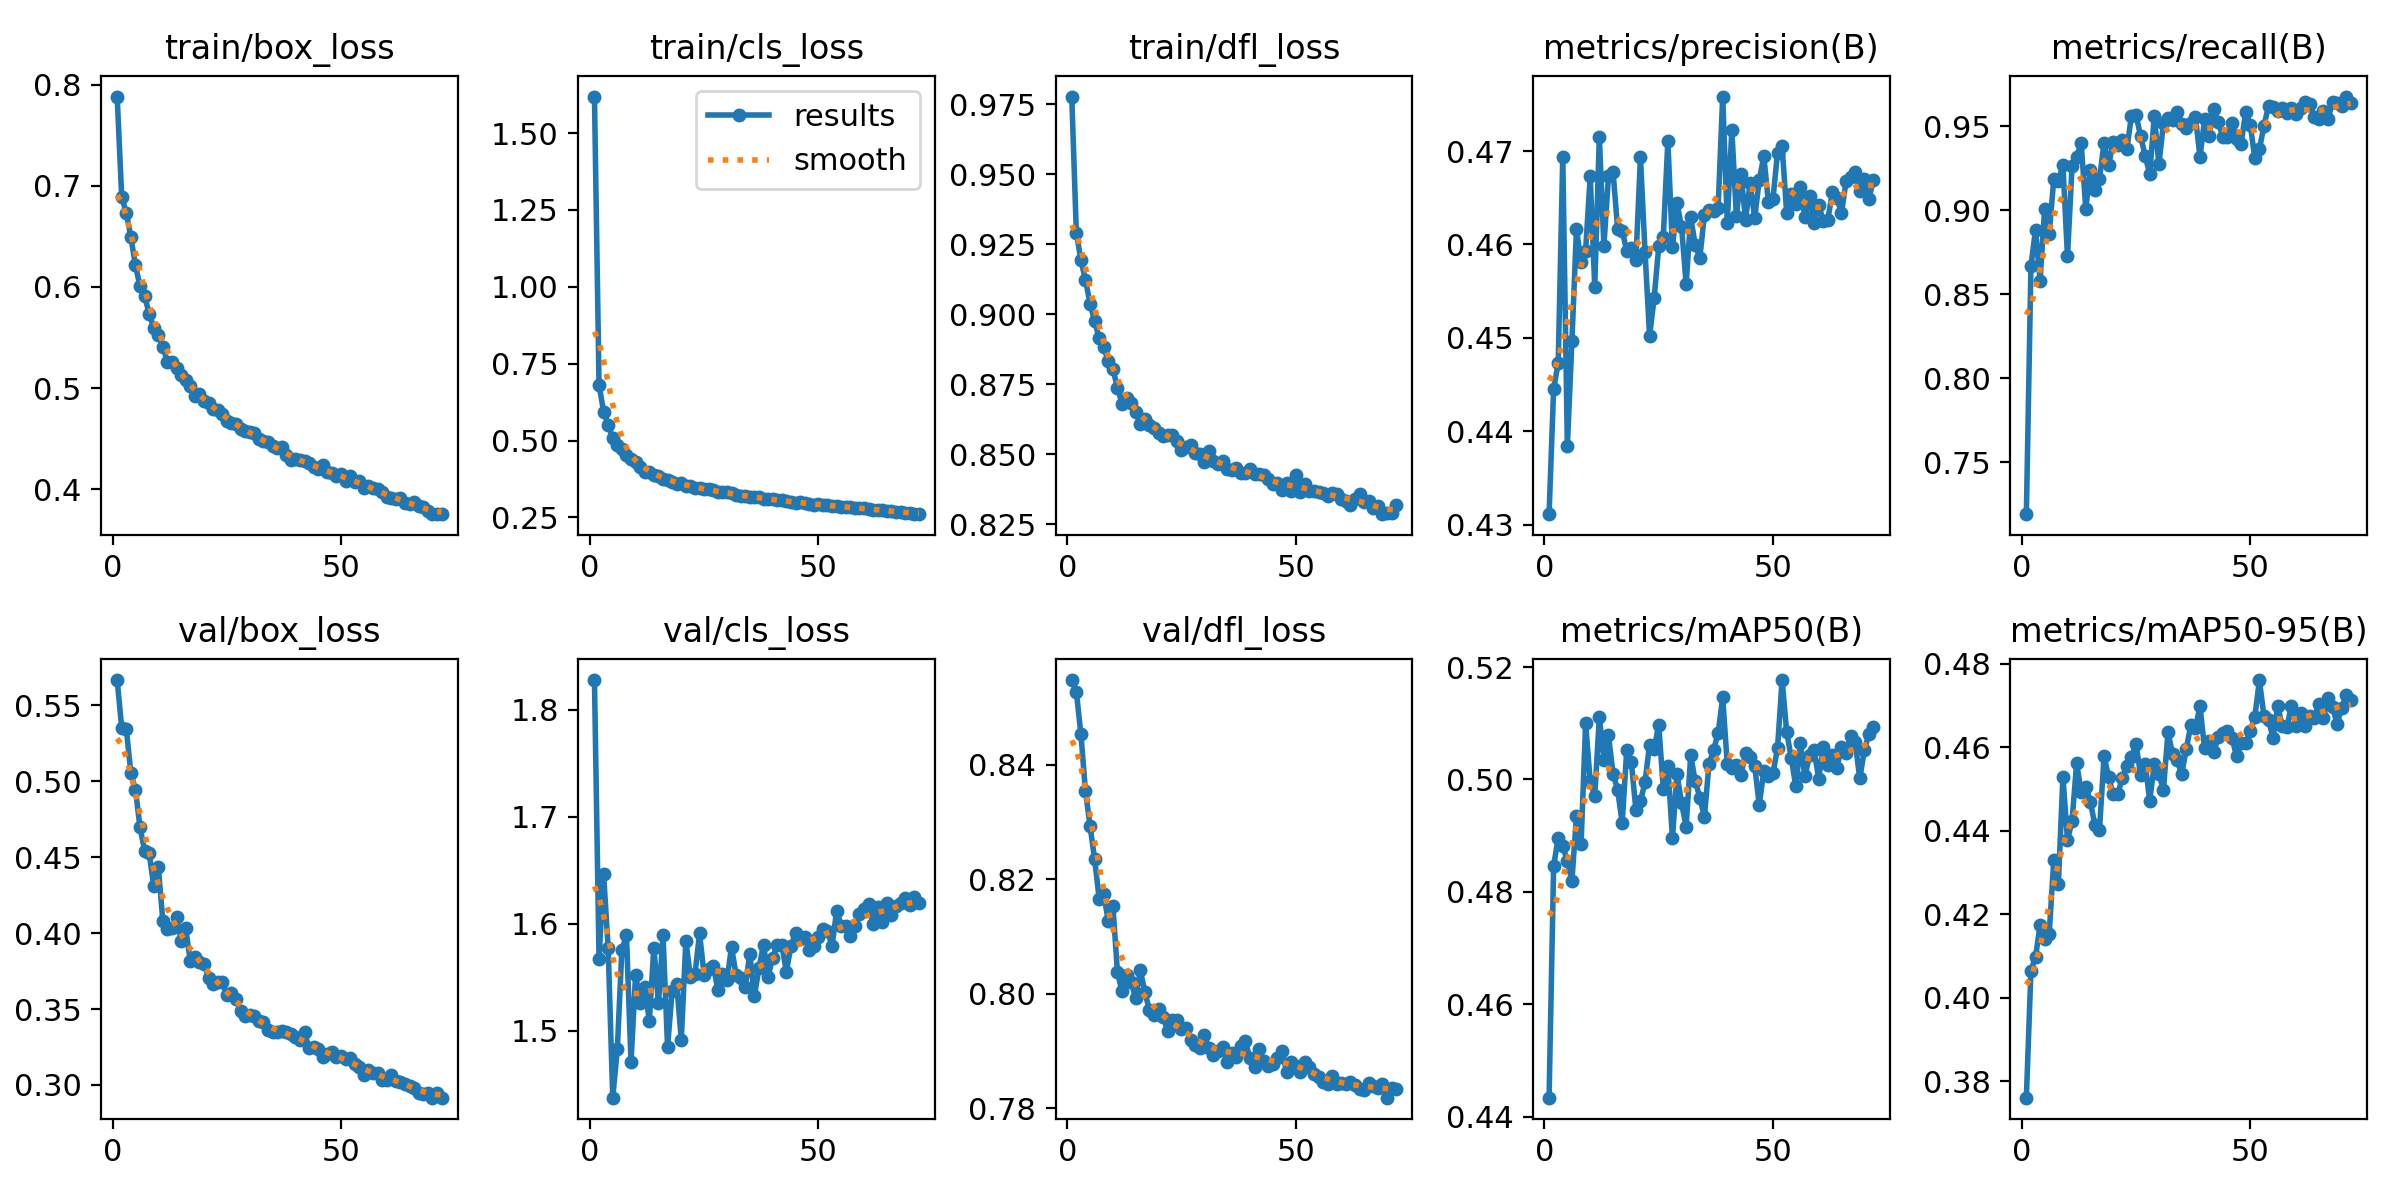

Data behind this chart, as committed beside it:
epoch, time, train/box_loss, train/cls_loss, train/dfl_loss, metrics/precision(B), metrics/recall(B), metrics/mAP50(B), metrics/mAP50-95(B), val/box_loss, val/cls_loss, val/dfl_loss, lr/pg0, lr/pg1, lr/pg2
1, 69.43, 0.7882, 1.619, 0.9778, 0.4311, 0.7191, 0.4434, 0.3761, 0.5668, 1.828, 0.8548, 0.0001446, 0.0001446, 0.0001446
2, 132.1, 0.6885, 0.6812, 0.9293, 0.4446, 0.8667, 0.4846, 0.4065, 0.5352, 1.568, 0.8528, 0.0002867, 0.0002867, 0.0002867
3, 185.2, 0.6734, 0.5942, 0.9194, 0.4473, 0.8883, 0.4896, 0.4098, 0.5345, 1.646, 0.8454, 0.000426, 0.000426, 0.000426
4, 240, 0.6491, 0.5521, 0.9124, 0.4694, 0.858, 0.4881, 0.4174, 0.5055, 1.578, 0.8354, 0.0004221, 0.0004221, 0.0004221
5, 307.3, 0.6212, 0.5069, 0.9039, 0.4384, 0.9007, 0.4855, 0.4141, 0.4945, 1.438, 0.8294, 0.0004178, 0.0004178, 0.0004178
6, 361.8, 0.6006, 0.4841, 0.8975, 0.4496, 0.886, 0.4819, 0.4154, 0.4698, 1.483, 0.8235, 0.0004135, 0.0004135, 0.0004135
7, 415.6, 0.5909, 0.4724, 0.8915, 0.4617, 0.9184, 0.4936, 0.433, 0.4544, 1.576, 0.8166, 0.0004092, 0.0004092, 0.0004092
8, 467.1, 0.5736, 0.4513, 0.8882, 0.4581, 0.9173, 0.4884, 0.4272, 0.4527, 1.589, 0.8175, 0.0004049, 0.0004049, 0.0004049
9, 523.8, 0.5595, 0.4385, 0.8834, 0.4593, 0.9268, 0.51, 0.453, 0.4313, 1.471, 0.8126, 0.0004005, 0.0004005, 0.0004005
10, 583.4, 0.5529, 0.4301, 0.8804, 0.4673, 0.8724, 0.4997, 0.4378, 0.4437, 1.553, 0.8154, 0.0003962, 0.0003962, 0.0003962
11, 637.4, 0.5408, 0.4123, 0.8739, 0.4554, 0.9261, 0.4971, 0.4424, 0.4078, 1.526, 0.8037, 0.0003919, 0.0003919, 0.0003919
12, 696.4, 0.5262, 0.3983, 0.8681, 0.4715, 0.9319, 0.5111, 0.4562, 0.4025, 1.541, 0.8004, 0.0003876, 0.0003876, 0.0003876
13, 754.6, 0.526, 0.3973, 0.8701, 0.4598, 0.9398, 0.5035, 0.4494, 0.4036, 1.51, 0.8033, 0.0003833, 0.0003833, 0.0003833
14, 803.4, 0.5193, 0.3892, 0.8686, 0.4673, 0.9009, 0.5078, 0.4506, 0.4107, 1.578, 0.802, 0.000379, 0.000379, 0.000379
15, 852.1, 0.5125, 0.3852, 0.8653, 0.4678, 0.9237, 0.5011, 0.447, 0.395, 1.526, 0.7992, 0.0003747, 0.0003747, 0.0003747
16, 900.4, 0.5077, 0.3763, 0.8609, 0.4617, 0.9123, 0.4982, 0.4414, 0.4032, 1.589, 0.8042, 0.0003704, 0.0003704, 0.0003704
17, 949.8, 0.502, 0.3716, 0.8626, 0.4615, 0.9186, 0.4923, 0.4403, 0.3817, 1.485, 0.8003, 0.0003661, 0.0003661, 0.0003661
18, 998.8, 0.4918, 0.365, 0.8607, 0.4593, 0.9399, 0.5052, 0.4578, 0.384, 1.537, 0.7971, 0.0003618, 0.0003618, 0.0003618
19, 1051, 0.4941, 0.3599, 0.8593, 0.4596, 0.9266, 0.5031, 0.453, 0.381, 1.544, 0.7964, 0.0003575, 0.0003575, 0.0003575
20, 1101, 0.4876, 0.3605, 0.8577, 0.4583, 0.9405, 0.4946, 0.4488, 0.3799, 1.492, 0.7974, 0.0003532, 0.0003532, 0.0003532
21, 1150, 0.4852, 0.3535, 0.8567, 0.4693, 0.9385, 0.4961, 0.449, 0.3707, 1.584, 0.7959, 0.0003489, 0.0003489, 0.0003489
22, 1199, 0.4797, 0.3507, 0.857, 0.4592, 0.9418, 0.4995, 0.4526, 0.3664, 1.55, 0.7936, 0.0003446, 0.0003446, 0.0003446
23, 1248, 0.4785, 0.346, 0.8571, 0.4502, 0.9364, 0.5062, 0.4556, 0.3679, 1.553, 0.7954, 0.0003403, 0.0003403, 0.0003403
24, 1298, 0.4738, 0.3472, 0.8547, 0.4543, 0.9562, 0.5054, 0.4578, 0.368, 1.591, 0.7954, 0.000336, 0.000336, 0.000336
25, 1347, 0.4672, 0.3427, 0.8515, 0.4598, 0.9567, 0.5098, 0.4608, 0.3591, 1.552, 0.7939, 0.0003316, 0.0003316, 0.0003316
26, 1397, 0.4659, 0.3411, 0.8525, 0.4608, 0.944, 0.4984, 0.4534, 0.3607, 1.558, 0.7941, 0.0003273, 0.0003273, 0.0003273
27, 1446, 0.4648, 0.3375, 0.8533, 0.4711, 0.9324, 0.5024, 0.4561, 0.3567, 1.561, 0.7919, 0.000323, 0.000323, 0.000323
28, 1496, 0.4597, 0.332, 0.8505, 0.4597, 0.9215, 0.4896, 0.4472, 0.3485, 1.539, 0.7911, 0.0003187, 0.0003187, 0.0003187
29, 1545, 0.4571, 0.3316, 0.8503, 0.4644, 0.9563, 0.501, 0.456, 0.3455, 1.553, 0.7906, 0.0003144, 0.0003144, 0.0003144
30, 1594, 0.4563, 0.331, 0.8474, 0.4619, 0.9272, 0.4958, 0.4535, 0.3461, 1.548, 0.7929, 0.0003101, 0.0003101, 0.0003101
31, 1643, 0.4557, 0.3295, 0.8513, 0.4557, 0.9516, 0.4916, 0.4499, 0.3457, 1.578, 0.7905, 0.0003058, 0.0003058, 0.0003058
32, 1693, 0.4493, 0.3238, 0.8477, 0.4629, 0.9546, 0.5043, 0.4637, 0.3422, 1.552, 0.7894, 0.0003015, 0.0003015, 0.0003015
33, 1742, 0.4475, 0.3208, 0.8467, 0.4599, 0.9538, 0.4996, 0.4584, 0.3412, 1.55, 0.7901, 0.0002972, 0.0002972, 0.0002972
34, 1791, 0.4465, 0.32, 0.8475, 0.4586, 0.9585, 0.4968, 0.4569, 0.3365, 1.541, 0.7907, 0.0002929, 0.0002929, 0.0002929
35, 1840, 0.4424, 0.3163, 0.8448, 0.4632, 0.9512, 0.4933, 0.4537, 0.3348, 1.572, 0.7881, 0.0002886, 0.0002886, 0.0002886
36, 1890, 0.4408, 0.316, 0.8446, 0.4637, 0.9487, 0.5027, 0.4597, 0.3346, 1.532, 0.7896, 0.0002843, 0.0002843, 0.0002843
37, 1939, 0.4416, 0.3159, 0.8453, 0.4635, 0.9518, 0.5052, 0.4654, 0.3354, 1.559, 0.789, 0.00028, 0.00028, 0.00028
38, 1988, 0.4334, 0.3102, 0.8433, 0.4639, 0.9555, 0.5082, 0.4647, 0.3346, 1.581, 0.791, 0.0002757, 0.0002757, 0.0002757
39, 2038, 0.4284, 0.3104, 0.8435, 0.4758, 0.9316, 0.5146, 0.4699, 0.3337, 1.551, 0.7917, 0.0002714, 0.0002714, 0.0002714
40, 2087, 0.4296, 0.3083, 0.8449, 0.4623, 0.954, 0.5027, 0.4597, 0.3319, 1.568, 0.7887, 0.000267, 0.000267, 0.000267
41, 2137, 0.4293, 0.3067, 0.8431, 0.4723, 0.944, 0.5021, 0.4615, 0.3297, 1.58, 0.7872, 0.0002627, 0.0002627, 0.0002627
42, 2186, 0.4274, 0.305, 0.8429, 0.463, 0.9602, 0.5027, 0.459, 0.3347, 1.58, 0.7904, 0.0002584, 0.0002584, 0.0002584
43, 2236, 0.4255, 0.3024, 0.8426, 0.4675, 0.9521, 0.5008, 0.4624, 0.324, 1.555, 0.7882, 0.0002541, 0.0002541, 0.0002541
44, 2285, 0.4217, 0.3003, 0.8412, 0.4627, 0.9436, 0.5047, 0.4636, 0.3253, 1.579, 0.7873, 0.0002498, 0.0002498, 0.0002498
45, 2334, 0.4195, 0.2972, 0.8393, 0.4666, 0.9435, 0.504, 0.4638, 0.3238, 1.591, 0.7877, 0.0002455, 0.0002455, 0.0002455
46, 2383, 0.4239, 0.3013, 0.8398, 0.4628, 0.9519, 0.5024, 0.4623, 0.3184, 1.586, 0.7888, 0.0002412, 0.0002412, 0.0002412
47, 2433, 0.4165, 0.2955, 0.8372, 0.4669, 0.9426, 0.4955, 0.4579, 0.3205, 1.588, 0.7899, 0.0002369, 0.0002369, 0.0002369
48, 2483, 0.4155, 0.2939, 0.8399, 0.4694, 0.9396, 0.5015, 0.4611, 0.3218, 1.576, 0.7864, 0.0002326, 0.0002326, 0.0002326
49, 2532, 0.4129, 0.2905, 0.8368, 0.4646, 0.9585, 0.5005, 0.4611, 0.3183, 1.58, 0.7881, 0.0002283, 0.0002283, 0.0002283
50, 2581, 0.4153, 0.2946, 0.8428, 0.4649, 0.9508, 0.5011, 0.4639, 0.3187, 1.588, 0.7874, 0.000224, 0.000224, 0.000224
51, 2631, 0.4083, 0.29, 0.8365, 0.4698, 0.9309, 0.5056, 0.4672, 0.317, 1.595, 0.7863, 0.0002197, 0.0002197, 0.0002197
52, 2680, 0.4129, 0.291, 0.8394, 0.4705, 0.9364, 0.5177, 0.4761, 0.318, 1.594, 0.788, 0.0002154, 0.0002154, 0.0002154
53, 2729, 0.4069, 0.2874, 0.8368, 0.4634, 0.9499, 0.5085, 0.4674, 0.3135, 1.579, 0.7872, 0.0002111, 0.0002111, 0.0002111
54, 2778, 0.4083, 0.2871, 0.837, 0.4654, 0.9622, 0.5039, 0.4665, 0.3119, 1.612, 0.786, 0.0002068, 0.0002068, 0.0002068
55, 2827, 0.4009, 0.2825, 0.8367, 0.4643, 0.9615, 0.4988, 0.4623, 0.3066, 1.598, 0.7855, 0.0002024, 0.0002024, 0.0002024
56, 2877, 0.4031, 0.2836, 0.8363, 0.4661, 0.9589, 0.5065, 0.47, 0.3101, 1.598, 0.7846, 0.0001981, 0.0001981, 0.0001981
57, 2926, 0.4015, 0.2828, 0.8353, 0.4629, 0.961, 0.5005, 0.4652, 0.3079, 1.589, 0.7843, 0.0001938, 0.0001938, 0.0001938
58, 2975, 0.4002, 0.2818, 0.8363, 0.4652, 0.9576, 0.5043, 0.4648, 0.3076, 1.598, 0.7857, 0.0001895, 0.0001895, 0.0001895
59, 3024, 0.3969, 0.2795, 0.8357, 0.4622, 0.9609, 0.5053, 0.4698, 0.3032, 1.609, 0.7842, 0.0001852, 0.0001852, 0.0001852
60, 3073, 0.3926, 0.2807, 0.8341, 0.4642, 0.9572, 0.5001, 0.4651, 0.3029, 1.614, 0.7845, 0.0001809, 0.0001809, 0.0001809
... 12 more rows
